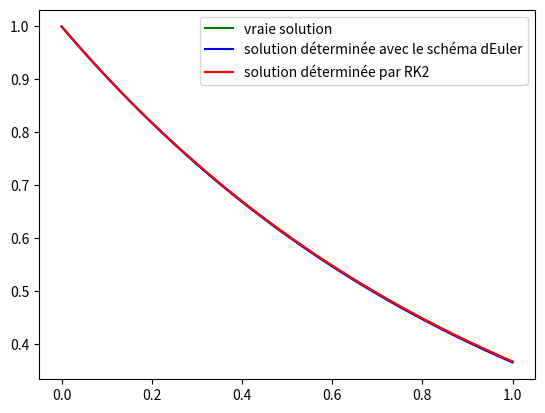

Recreate this plot in Python.
import numpy as np
import matplotlib.pyplot as plt
from math import *

def solve_euler_explicit(f,x0,dt,t0=0,tf=1):
    """
    Cette fonction résout une équation différentielle à l'aide de la méthode d'Euler et renvoie les tableaux des t et des x au cours de la résolution
    """
    s=floor(tf/dt)
    t = [k*dt for k in range(s+1)]
    x = np.zeros((s+1))
    x[0]=x0
    for k in range(0,s):
        x[k+1]=x[k]+dt*f(t[k],x[k])
    return t,x

def i(t,x):
    return -x

def h(t,x):
    return 3*x*(1-x/100)

def g(t,x):
    return np.array([x[1],-x[0]-x[1]])

def solve_rk_2(f,x0,dt,t0=0,tf=1):
    """
    Cette fonction résout une équation différentielle à l'aide de la méthode de Runge-Kata-2 et renvoie les tableaux des t et des x au cours de la résolution
    """
    s=floor(tf/dt)
    t = [k*dt for k in range(s+1)]
    x = np.zeros((s+1))
    x[0]=x0
    for k in range(0,s):
        x[k+1]=x[k]+dt*f(t[k]+dt/2,x[k]+dt/2*f(t[k],x[k]))
    return t,x

def affiche(courbe):
    for t,x in courbe:
        plt.plot(t,x)
    plt.show()



te,xe=(solve_euler_explicit(i,1,0.01))
tr,xr=(solve_rk_2(i,1,0.01))

ts=te
xs=[]
for a in ts:
    xs.append(exp(-a))
plt.plot(ts,xs,label='vraie solution',color='green')
plt.plot(te,xe,label='solution déterminée avec le schéma dEuler',color='blue')
plt.plot(tr,xr,label='solution déterminée par RK2',color='red')
plt.legend()
plt.show()























